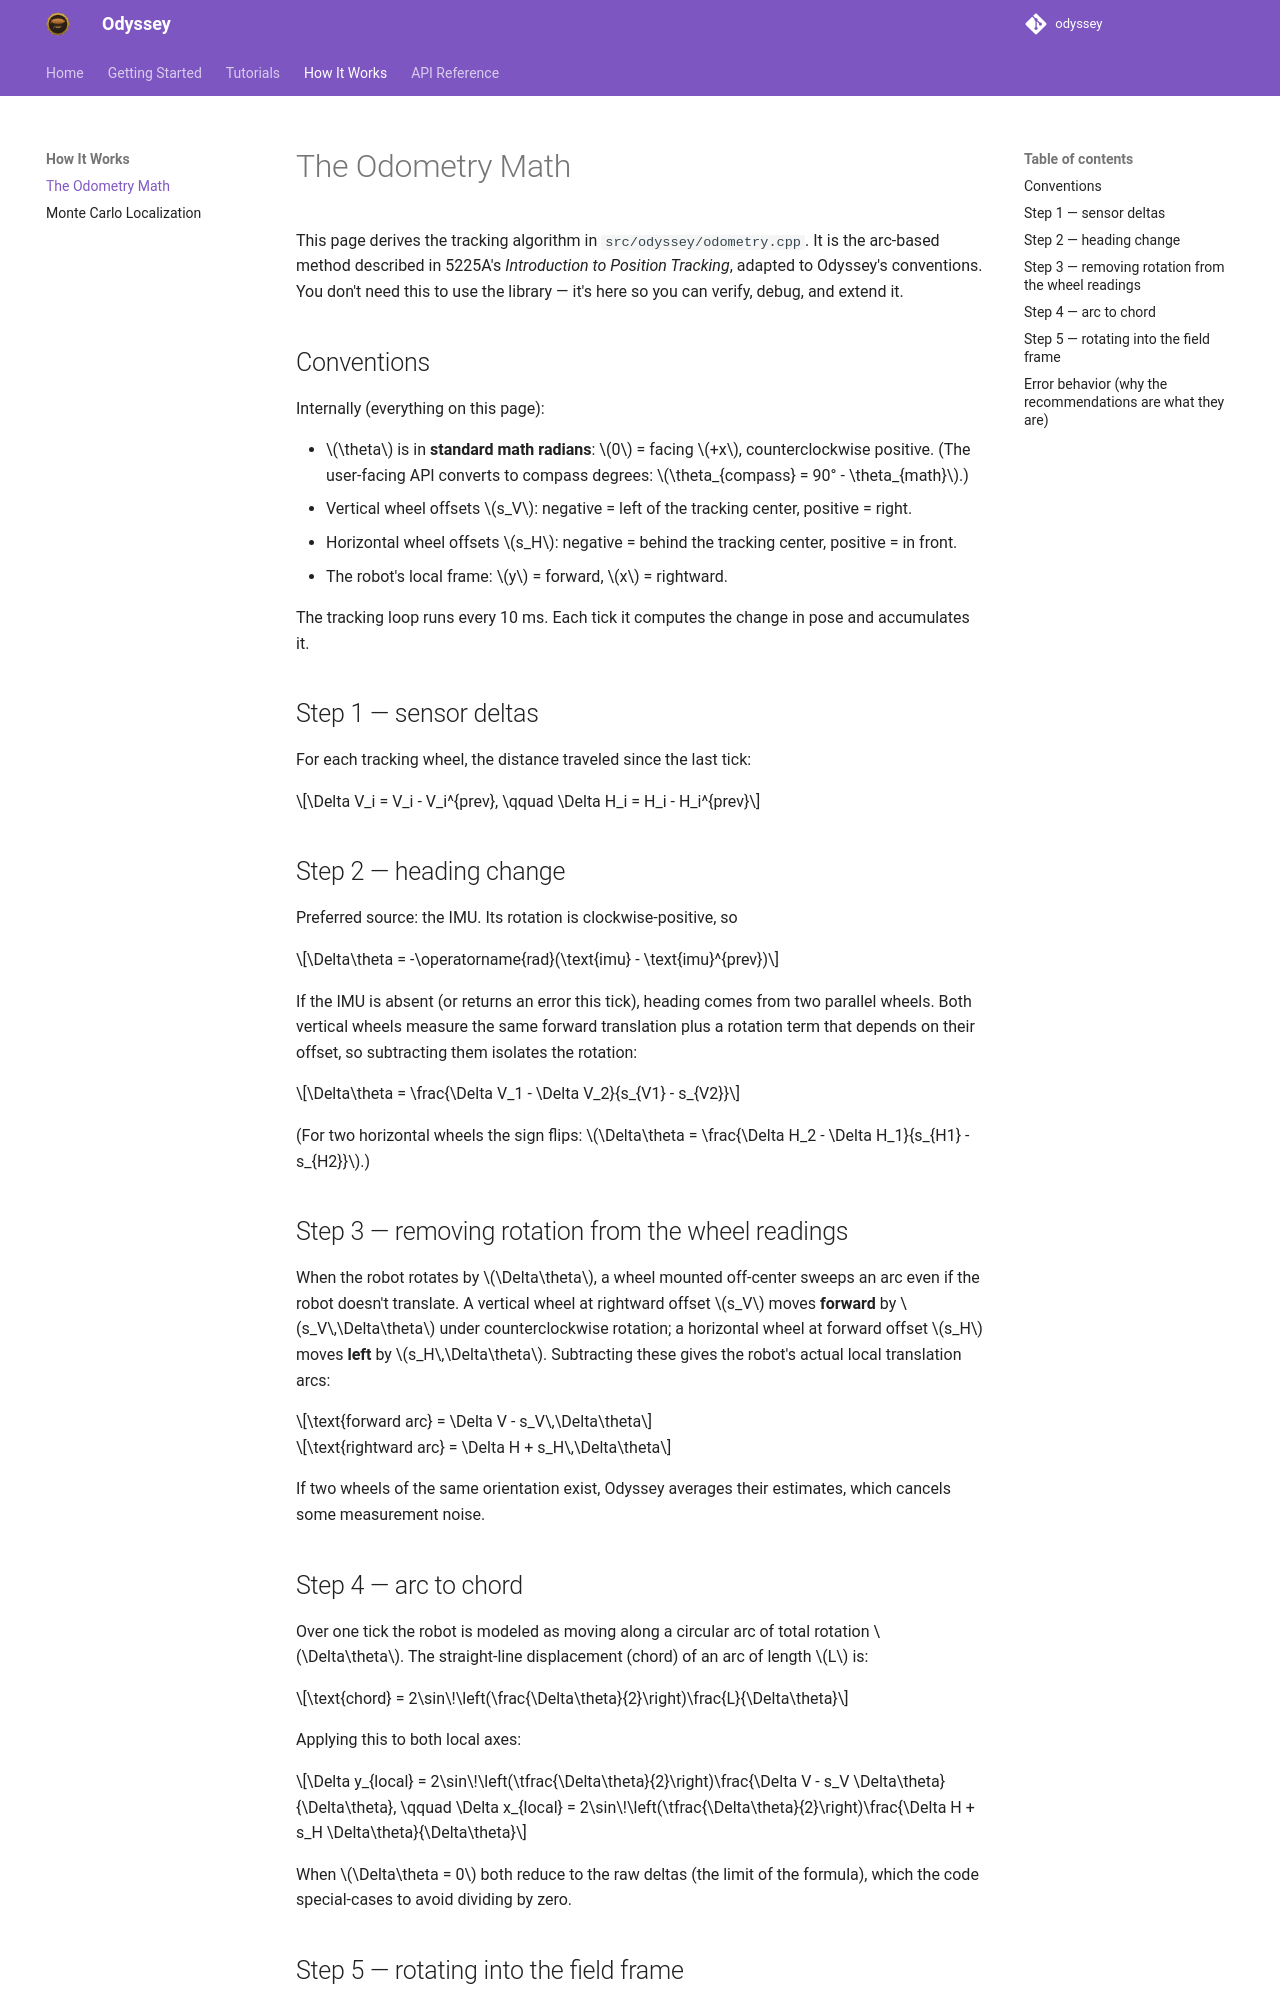

repository: jonahchang207/odyssey · page: explanation/odometry-math/index.html · generator: mkdocs

# The Odometry Math

This page derives the tracking algorithm in `src/odyssey/odometry.cpp`. It is
the arc-based method described in 5225A's *Introduction to Position
Tracking*, adapted to Odyssey's conventions. You don't need this to use the
library — it's here so you can verify, debug, and extend it.

## Conventions

Internally (everything on this page):

- $\theta$ is in **standard math radians**: $0$ = facing $+x$,
  counterclockwise positive. (The user-facing API converts to compass
  degrees: $\theta_{compass} = 90° - \theta_{math}$.)
- Vertical wheel offsets $s_V$: negative = left of the tracking center,
  positive = right.
- Horizontal wheel offsets $s_H$: negative = behind the tracking center,
  positive = in front.
- The robot's local frame: $y$ = forward, $x$ = rightward.

The tracking loop runs every 10 ms. Each tick it computes the change in pose
and accumulates it.

## Step 1 — sensor deltas

For each tracking wheel, the distance traveled since the last tick:

$$\Delta V_i = V_i - V_i^{prev}, \qquad \Delta H_i = H_i - H_i^{prev}$$

## Step 2 — heading change

Preferred source: the IMU. Its rotation is clockwise-positive, so

$$\Delta\theta = -\operatorname{rad}(\text{imu} - \text{imu}^{prev})$$

If the IMU is absent (or returns an error this tick), heading comes from two
parallel wheels. Both vertical wheels measure the same forward translation
plus a rotation term that depends on their offset, so subtracting them
isolates the rotation:

$$\Delta\theta = \frac{\Delta V_1 - \Delta V_2}{s_{V1} - s_{V2}}$$

(For two horizontal wheels the sign flips: $\Delta\theta = \frac{\Delta H_2 - \Delta H_1}{s_{H1} - s_{H2}}$.)

## Step 3 — removing rotation from the wheel readings

When the robot rotates by $\Delta\theta$, a wheel mounted off-center sweeps
an arc even if the robot doesn't translate. A vertical wheel at rightward
offset $s_V$ moves **forward** by $s_V\,\Delta\theta$ under counterclockwise
rotation; a horizontal wheel at forward offset $s_H$ moves **left** by
$s_H\,\Delta\theta$. Subtracting these gives the robot's actual local
translation arcs:

$$\text{forward arc} = \Delta V - s_V\,\Delta\theta$$

$$\text{rightward arc} = \Delta H + s_H\,\Delta\theta$$

If two wheels of the same orientation exist, Odyssey averages their
estimates, which cancels some measurement noise.

## Step 4 — arc to chord

Over one tick the robot is modeled as moving along a circular arc of total
rotation $\Delta\theta$. The straight-line displacement (chord) of an arc of
length $L$ is:

$$\text{chord} = 2\sin\!\left(\frac{\Delta\theta}{2}\right)\frac{L}{\Delta\theta}$$

Applying this to both local axes:

$$\Delta y_{local} = 2\sin\!\left(\tfrac{\Delta\theta}{2}\right)\frac{\Delta V - s_V \Delta\theta}{\Delta\theta},
\qquad
\Delta x_{local} = 2\sin\!\left(\tfrac{\Delta\theta}{2}\right)\frac{\Delta H + s_H \Delta\theta}{\Delta\theta}$$

When $\Delta\theta = 0$ both reduce to the raw deltas (the limit of the
formula), which the code special-cases to avoid dividing by zero.
